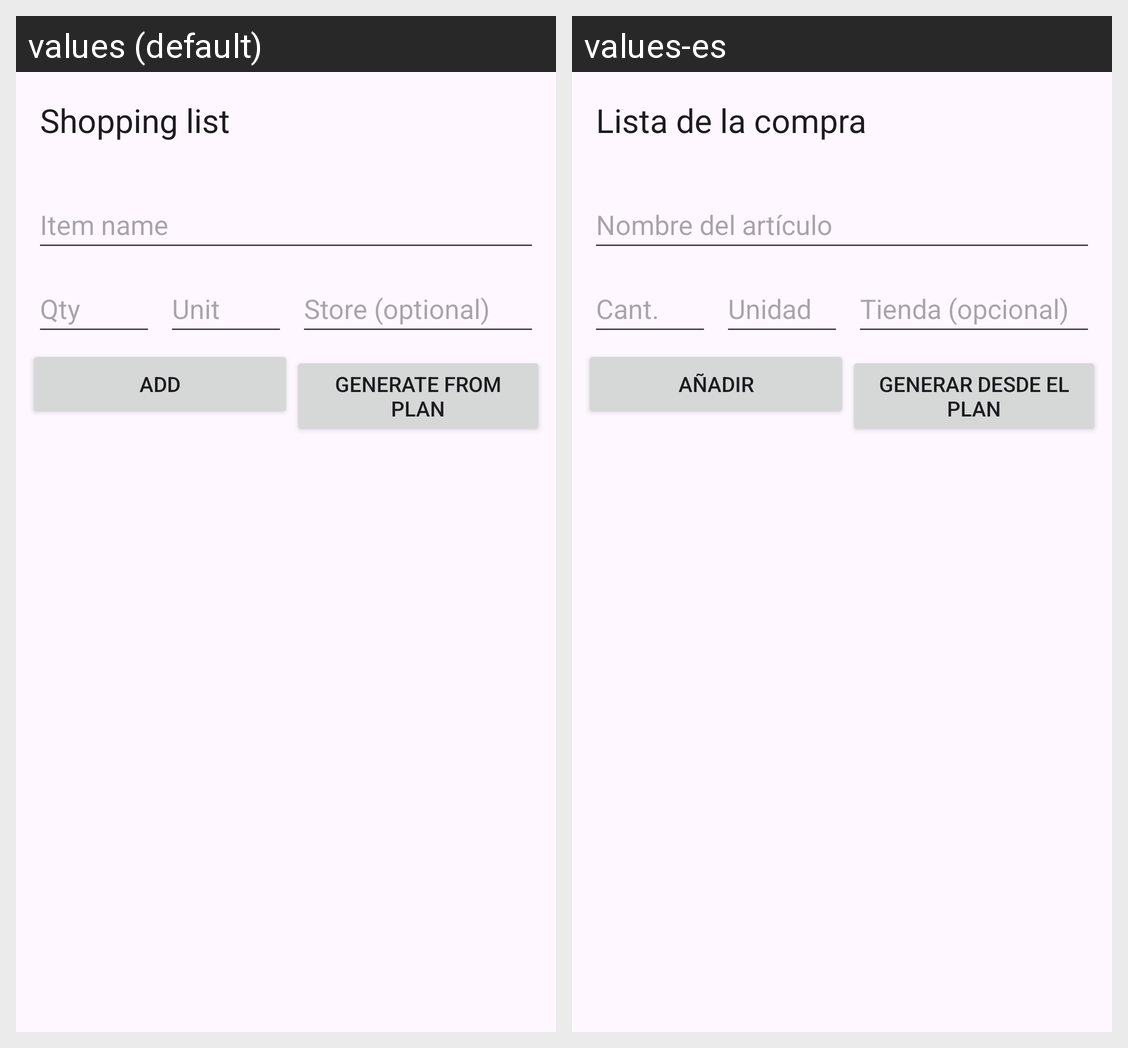

For this localized Android screen grid, give each drawn string resource with its value in every locale shown.
Android screen res/layout/activity_shopping_list.xml rendered under 2 locales, left to right: values (default), values-es. Device: Nexus 5 (rendered at 1080×1920; each locale shown at half size, 540×960, under a caption strip naming it); theme Theme.CP470GroupProject.
Strings drawn on this screen, with the default value and each locale's value (text and hints the layout hard-codes, and strings that could not be matched under every locale, appear in the picture but are not listed):

title_shopping_list
  values: Shopping list
  values-es: Lista de la compra

shopping_hint_name
  values: Item name
  values-es: Nombre del artículo

shopping_hint_qty
  values: Qty
  values-es: Cant.

shopping_hint_unit
  values: Unit
  values-es: Unidad

shopping_hint_store
  values: Store (optional)
  values-es: Tienda (opcional)

shopping_action_add
  values: Add
  values-es: Añadir

shopping_action_generate
  values: Generate from plan
  values-es: Generar desde el plan
